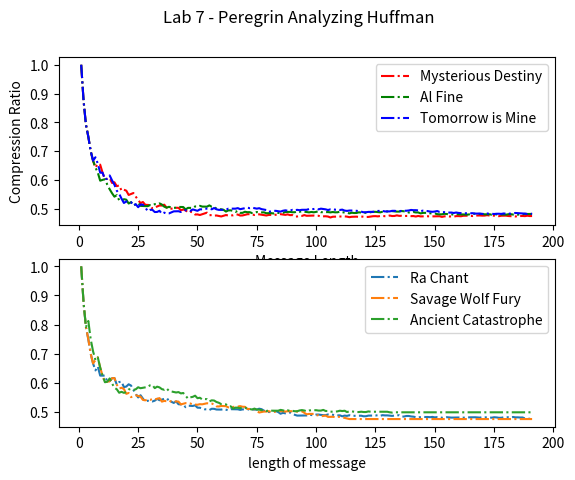

Reproduce this figure in Python.
# huffman-analysis.py
## author - nick s.
### get huffman.py working first, then work on this file

import matplotlib.pyplot as plt

# DATA - lyrics
MYSTERIOUS_DESTINY = 'Bayonetta, you mystery (Who...) You came along with a destiny (...Are you) This is your life A battlefield telling you who you are (A mystery) Bayonetta, this is your time (Hold tight) You gonna sparkle, You gonna shine (Moonlight) Girl when you fight, it looks like a dance You are magic, youre magic (Youre dancing beautifully) Cmon, cmon Come on, theres only one way. Your way. Cmon Come on, you know theres only one way. Your way. Dance, fight. Spin around, spin around. Dance, fight Fly higher, fly higher, fly higher. Bayonetta, you bury your loneliness deep down in your eyes (Beautiful, beautiful, so powerful, so lonely). Sadness lies in your smile (Lonely heart) But victory shines in your eyes. (You will find it) Youre still alive (Deep, deep-deep, deep down) (Deep down inside, victory) Ooooh...'
AL_FINE = 'Awoken by whispers of destiny I reach for you as youre calling out my name Longing for your touch to bring me back to life Only you can save me, rekindle this flame A hundred miles away I hear your heart It beats for me, we can never be apart This is the time I knew I knew you could be the only one to (We are one, fate has come now) Come and take away darkness (In this great moment) I know youll miss me when Im gone (Magic surrounds you) Save your tears, this is where we belong (Our, our love is true!) My desire, my Achilles heel Youve tamed this cursed beast The sorrow released I spread my wings We will fly into far away galaxies just you and I And when this ends Hold on tight to our memories Dont let them end I fall weak, I tremble to speak (Like stars, we glow) As I take my last breaths, Im the happiest Ive ever been (Shine on, shine on) Ocean blue, I look into your eyes (Trust, we are here now) I know that you will be here, by my side, (Theres no one else but you) My Cheshire'
TOMORROW_IS_MINE = 'You awoke me (Fight fire) Unleashed the fire in my heart (With fire) I will dance and Ill defeat them (My flames) Through the light and the dark (More bright) Your mistake was to (The moon) Underestimate my power (Is my fuel) Wont let go of the fight (Get lost) Til tomorrows mine (In my tide) I will ignite Dancin through the fire around me Ill never stop Youd better hide Now Im in the mood for a fight (Better watch out here I come) You wont know what hit you When I spin around Leave you in my dust Then bang bang Down down again Its my desire Going for the win Tomorrow Is Mine You better run (Better run) Dont wait here I come no (Grab your gun... Fire) The fuel in my fire wont run dry (Endless supply) It burns bright And you better hide (Take a hike) I came for a fight, yeah (Truth youll find is) Until Tomorrow Is Mine (Victorys mine) Dont miss me too much'
# DATA - mantras
RA_CHANT = 'O great beast of the sky, please hear my cry. Transform thyself from orb of light and me victory in this fight. I beseech thee, grace our humble game. But first, I shall call out thy name! WINGED DRAGON OF RA!'
SAVAGE_WOLF_FURY = 'O brilliant blade of coldest steel, rend the infinite darkness, and crush my enemies to nothing! SAVAGE WOLF FURY!'
ANCIENT_CATASTROPHE = 'O power that lies at the root of all creation, o memory inscribed in ages past, hear my call and arise before me! ANCIENT CATASTROPHE'
# the input, what we want to encode
def huffman(message:str) -> float:
    message = message.upper()

    # the output, should be all 0's and 1s
    result: str = str()

    # for counting the letter frequencies
    freq: dict = dict() # key  -> a letter
                        # item -> num of occurences

    # for holding the nodes of the huffman tree
    nodes: list = list() 

    # for storing the code for each letter
    coding: dict = dict()   # key  -> a letter
                            # item -> a binary encoding

    class Node: # NOT given to students
        # TODO
        
        def __init__(self, weight, letter, left, right):
            self.weight = weight
            self.letter = letter
            self.left = left
            self.right = right
            


    ## defining operations
    ### recursively traverses the huffman tree to record the codes
    def retrieve_codes(v: Node, path: str=''):
        if v.letter != None: # if 'TODO': # TODO
            coding[v.letter] = path # TODO
        else:
            #go left
            retrieve_codes(v.left, path + '0') # TODO
            #go right
            retrieve_codes(v.right, path + '1') # TODO

    # STEP 1
    ## counting the frequencies - TODO
    for letter in message:
        if letter not in freq.keys():
            freq[letter] = 1
        else:
            freq[letter] += 1




    # STEP 2
    ## initialize the nodes - TODO
    nodes = list()
    for letter, count in freq.items():
        nodes.append(Node(weight = count, letter = letter, left = None, right = None))



    # STEP 3 - TODO
    ## combine each nodes until there's only one item in the nodes list
    while len(nodes) > 1:
        ## sort based on weight
        nodes.sort(key=lambda x: x.weight, reverse=True)

        ## get the first min
        min_a: Node = nodes.pop()

        ## get the second min
        min_b: Node = nodes.pop()

        ## combine the two
        combined: Node = Node(min_a.weight + min_b.weight, None, min_a, min_b) # TODO

        ## put the combined nodes back in the list of nodes
        nodes.append(combined)

    # STEP 4
    ## reconstruct the codes
    huff_root = nodes[0]
    retrieve_codes(huff_root)
    newmessage = ""
    for i in message:
        newmessage += coding[i]
    result: str = str(newmessage) # TODO (hint coding[letter] -> code)

    # STEP 5
    ## analyize compression performance

    n_original_bits: int = len(message) * 8
    n_encoded_bits: int = len(result)
    compression_ratio: float = 1 - (n_encoded_bits / n_original_bits)

    return result, coding, compression_ratio

# LYRICS
plt.subplot(2, 1, 1)
plt.suptitle('Lab 7 - Peregrin Analyzing Huffman')

MAX_N: int = int(128 * 3 / 2)

# PLOT 1
## POKEMON
ratios: list = list()
for i in range(1, MAX_N):
    sub_message = MYSTERIOUS_DESTINY[0:i]
    _, _, ratio = huffman(sub_message)
    ratios.append(ratio)
plt.plot(range(1, MAX_N), ratios, linestyle = '-.' , color = 'r', label='Mysterious Destiny')


## JIGGLE JIGGLE
ratios: list = list()
for i in range(1, MAX_N):
    sub_message = AL_FINE[0:i]
    _, _, ratio = huffman(sub_message)
    ratios.append(ratio)
plt.plot(range(1, MAX_N), ratios, linestyle = '-.', color = 'g', label='Al Fine')

## ALPHABET
ratios: list = list()
for i in range(1, MAX_N):
    sub_message = TOMORROW_IS_MINE[0:i]
    _, _, ratio = huffman(sub_message)
    ratios.append(ratio)

plt.plot(range(1, MAX_N), ratios, linestyle = '-.', color = 'b', label='Tomorrow is Mine')

plt.xlabel('Message Length')
plt.ylabel('Compression Ratio')
plt.legend()

# PLOT 2
plt.subplot(2, 1, 2)

## Ra chat
ratios: list = list()
for i in range(1, MAX_N):
    sub_message = RA_CHANT[0:i]
    _, _, ratio = huffman(sub_message)
    ratios.append(ratio)
plt.plot(range(1, MAX_N), ratios, linestyle = '-.' , label= 'Ra Chant')
plt.legend()

## GREEN LATERN'S OATH
ratios: list = list()
for i in range(1, MAX_N):
    sub_message = SAVAGE_WOLF_FURY[0:i]
    _, _, ratio = huffman(sub_message)
    ratios.append(ratio)
plt.plot(range(1, MAX_N), ratios, linestyle = '-.' , label= 'Savage Wolf Fury')
plt.legend

## JEDI CODE
ratios: list = list()
for i in range(1, MAX_N):
    sub_message = ANCIENT_CATASTROPHE[0:i]
    _, _, ratio = huffman(sub_message)
    ratios.append(ratio)
plt.plot(range(1, MAX_N), ratios, linestyle = '-.' , label='Ancient Catastrophe')
plt.xlabel('length of message')
plt.legend()

plt.show()
